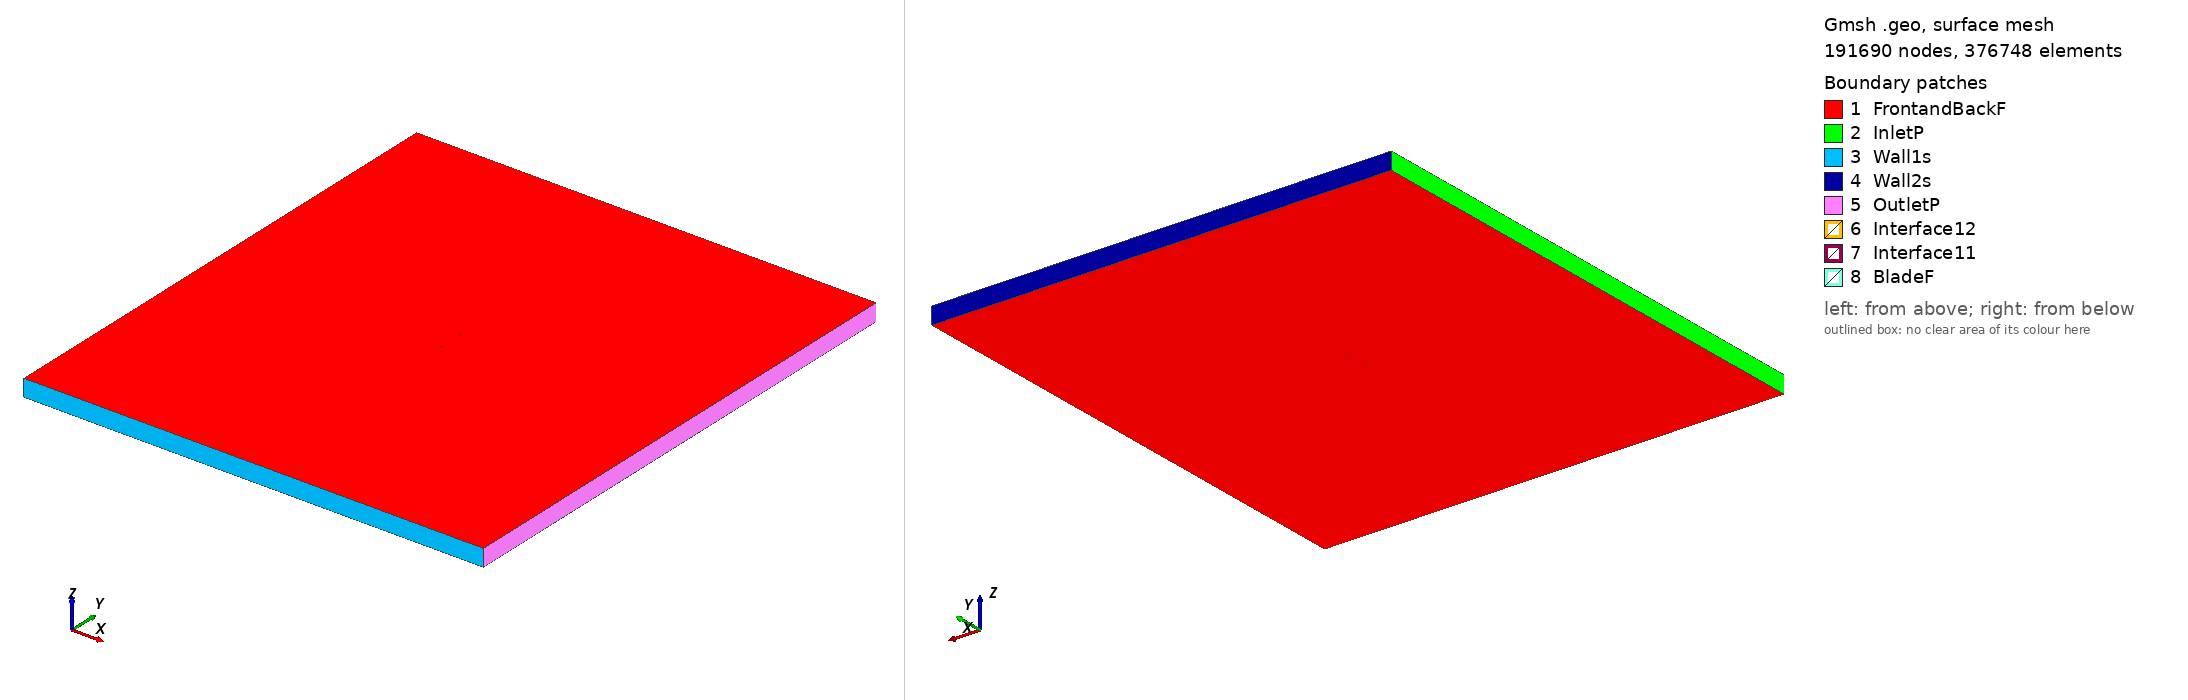

Gmsh geometry script, surface-meshed: 191690 nodes, 376748 surface elements. Boundary patches (legend numbers): 1 FrontandBackF, 2 InletP, 3 Wall1s, 4 Wall2s, 5 OutletP, 6 Interface12, 7 Interface11, 8 BladeF. Left view from above one corner, right view from below the opposite corner. Legend entries are the model's physical surfaces. The drawing asked Gmsh for element sizes between 1% and 20% of the model's largest extent; the script's own settings can give other sizes.

=== fx73k170_tsr_3.105_aoa_-4.3959.geo (drawn) ===
SetFactory("OpenCASCADE");

Point(1) = {0.074940, 0.747840, 0, 1.0};
Point(2) = {0.073596, 0.747389, 0, 1.0};
Point(3) = {0.071233, 0.746578, 0, 1.0};
Point(4) = {0.068588, 0.745658, 0, 1.0};
Point(5) = {0.065674, 0.744611, 0, 1.0};
Point(6) = {0.062502, 0.743432, 0, 1.0};
Point(7) = {0.059088, 0.742115, 0, 1.0};
Point(8) = {0.055446, 0.740666, 0, 1.0};
Point(9) = {0.051592, 0.739093, 0, 1.0};
Point(10) = {0.047542, 0.737413, 0, 1.0};
Point(11) = {0.043309, 0.735662, 0, 1.0};
Point(12) = {0.038909, 0.733897, 0, 1.0};
Point(13) = {0.034357, 0.732181, 0, 1.0};
Point(14) = {0.029668, 0.730580, 0, 1.0};
Point(15) = {0.024860, 0.729117, 0, 1.0};
Point(16) = {0.019955, 0.727780, 0, 1.0};
Point(17) = {0.014972, 0.726584, 0, 1.0};
Point(18) = {0.009935, 0.725538, 0, 1.0};
Point(19) = {0.004862, 0.724670, 0, 1.0};
Point(20) = {-0.000224, 0.723985, 0, 1.0};
Point(21) = {-0.005302, 0.723468, 0, 1.0};
Point(22) = {-0.010350, 0.723119, 0, 1.0};
Point(23) = {-0.015343, 0.722929, 0, 1.0};
Point(24) = {-0.020260, 0.722887, 0, 1.0};
Point(25) = {-0.025080, 0.722988, 0, 1.0};
Point(26) = {-0.029783, 0.723228, 0, 1.0};
Point(27) = {-0.034347, 0.723599, 0, 1.0};
Point(28) = {-0.038753, 0.724093, 0, 1.0};
Point(29) = {-0.042978, 0.724700, 0, 1.0};
Point(30) = {-0.047008, 0.725411, 0, 1.0};
Point(31) = {-0.050823, 0.726214, 0, 1.0};
Point(32) = {-0.054407, 0.727102, 0, 1.0};
Point(33) = {-0.057743, 0.728062, 0, 1.0};
Point(34) = {-0.060816, 0.729084, 0, 1.0};
Point(35) = {-0.063614, 0.730155, 0, 1.0};
Point(36) = {-0.066124, 0.731259, 0, 1.0};
Point(37) = {-0.068332, 0.732384, 0, 1.0};
Point(38) = {-0.070231, 0.733509, 0, 1.0};
Point(39) = {-0.071807, 0.734613, 0, 1.0};
Point(40) = {-0.073056, 0.735672, 0, 1.0};
Point(41) = {-0.073973, 0.736698, 0, 1.0};
Point(42) = {-0.074550, 0.737644, 0, 1.0};
Point(43) = {-0.074779, 0.738439, 0, 1.0};
Point(44) = {-0.074661, 0.739088, 0, 1.0};
Point(45) = {-0.074200, 0.739650, 0, 1.0};
Point(46) = {-0.073407, 0.740233, 0, 1.0};
Point(47) = {-0.072287, 0.740861, 0, 1.0};
Point(48) = {-0.070845, 0.741500, 0, 1.0};
Point(49) = {-0.069083, 0.742148, 0, 1.0};
Point(50) = {-0.067011, 0.742797, 0, 1.0};
Point(51) = {-0.064636, 0.743448, 0, 1.0};
Point(52) = {-0.061970, 0.744095, 0, 1.0};
Point(53) = {-0.059025, 0.744731, 0, 1.0};
Point(54) = {-0.055810, 0.745356, 0, 1.0};
Point(55) = {-0.052340, 0.745960, 0, 1.0};
Point(56) = {-0.048632, 0.746542, 0, 1.0};
Point(57) = {-0.044700, 0.747096, 0, 1.0};
Point(58) = {-0.040561, 0.747619, 0, 1.0};
Point(59) = {-0.036231, 0.748104, 0, 1.0};
Point(60) = {-0.031729, 0.748548, 0, 1.0};
Point(61) = {-0.027076, 0.748945, 0, 1.0};
Point(62) = {-0.022290, 0.749292, 0, 1.0};
Point(63) = {-0.017391, 0.749579, 0, 1.0};
Point(64) = {-0.012401, 0.749802, 0, 1.0};
Point(65) = {-0.007337, 0.749948, 0, 1.0};
Point(66) = {-0.002224, 0.750000, 0, 1.0};
Point(67) = {0.002919, 0.749952, 0, 1.0};
Point(68) = {0.008071, 0.749793, 0, 1.0};
Point(69) = {0.013208, 0.749525, 0, 1.0};
Point(70) = {0.018310, 0.749180, 0, 1.0};
Point(71) = {0.023346, 0.748805, 0, 1.0};
Point(72) = {0.028294, 0.748453, 0, 1.0};
Point(73) = {0.033129, 0.748158, 0, 1.0};
Point(74) = {0.037830, 0.747930, 0, 1.0};
Point(75) = {0.042378, 0.747777, 0, 1.0};
Point(76) = {0.046752, 0.747695, 0, 1.0};
Point(77) = {0.050932, 0.747685, 0, 1.0};
Point(78) = {0.054902, 0.747742, 0, 1.0};
Point(79) = {0.058646, 0.747863, 0, 1.0};
Point(80) = {0.062148, 0.748043, 0, 1.0};
Point(81) = {0.065393, 0.748273, 0, 1.0};
Point(82) = {0.068366, 0.748541, 0, 1.0};
Point(83) = {0.071059, 0.748838, 0, 1.0};
Point(84) = {0.073461, 0.749145, 0, 1.0};
Point(85) = {0.074825, 0.749340, 0, 1.0};
Point(86) = {-0.074940, -0.747840, 0, 1.0};
Point(87) = {-0.073596, -0.747389, 0, 1.0};
Point(88) = {-0.071233, -0.746578, 0, 1.0};
Point(89) = {-0.068588, -0.745658, 0, 1.0};
Point(90) = {-0.065674, -0.744611, 0, 1.0};
Point(91) = {-0.062502, -0.743432, 0, 1.0};
Point(92) = {-0.059088, -0.742115, 0, 1.0};
Point(93) = {-0.055446, -0.740666, 0, 1.0};
Point(94) = {-0.051592, -0.739093, 0, 1.0};
Point(95) = {-0.047542, -0.737413, 0, 1.0};
Point(96) = {-0.043309, -0.735662, 0, 1.0};
Point(97) = {-0.038909, -0.733897, 0, 1.0};
Point(98) = {-0.034357, -0.732181, 0, 1.0};
Point(99) = {-0.029668, -0.730580, 0, 1.0};
Point(100) = {-0.024860, -0.729117, 0, 1.0};
Point(101) = {-0.019955, -0.727780, 0, 1.0};
Point(102) = {-0.014972, -0.726584, 0, 1.0};
Point(103) = {-0.009935, -0.725538, 0, 1.0};
Point(104) = {-0.004862, -0.724670, 0, 1.0};
Point(105) = {0.000224, -0.723985, 0, 1.0};
Point(106) = {0.005302, -0.723468, 0, 1.0};
Point(107) = {0.010350, -0.723119, 0, 1.0};
Point(108) = {0.015343, -0.722929, 0, 1.0};
Point(109) = {0.020260, -0.722887, 0, 1.0};
Point(110) = {0.025080, -0.722988, 0, 1.0};
Point(111) = {0.029783, -0.723228, 0, 1.0};
Point(112) = {0.034347, -0.723599, 0, 1.0};
Point(113) = {0.038753, -0.724093, 0, 1.0};
Point(114) = {0.042978, -0.724700, 0, 1.0};
Point(115) = {0.047008, -0.725411, 0, 1.0};
Point(116) = {0.050823, -0.726214, 0, 1.0};
Point(117) = {0.054407, -0.727102, 0, 1.0};
Point(118) = {0.057743, -0.728062, 0, 1.0};
Point(119) = {0.060816, -0.729084, 0, 1.0};
Point(120) = {0.063614, -0.730155, 0, 1.0};
Point(121) = {0.066124, -0.731259, 0, 1.0};
Point(122) = {0.068332, -0.732384, 0, 1.0};
Point(123) = {0.070231, -0.733509, 0, 1.0};
Point(124) = {0.071807, -0.734613, 0, 1.0};
Point(125) = {0.073056, -0.735672, 0, 1.0};
Point(126) = {0.073973, -0.736698, 0, 1.0};
Point(127) = {0.074550, -0.737644, 0, 1.0};
Point(128) = {0.074779, -0.738439, 0, 1.0};
Point(129) = {0.074661, -0.739088, 0, 1.0};
Point(130) = {0.074200, -0.739650, 0, 1.0};
Point(131) = {0.073407, -0.740233, 0, 1.0};
Point(132) = {0.072287, -0.740861, 0, 1.0};
Point(133) = {0.070845, -0.741500, 0, 1.0};
Point(134) = {0.069083, -0.742148, 0, 1.0};
Point(135) = {0.067011, -0.742797, 0, 1.0};
Point(136) = {0.064636, -0.743448, 0, 1.0};
Point(137) = {0.061970, -0.744095, 0, 1.0};
Point(138) = {0.059025, -0.744731, 0, 1.0};
Point(139) = {0.055810, -0.745356, 0, 1.0};
Point(140) = {0.052340, -0.745960, 0, 1.0};
Point(141) = {0.048632, -0.746542, 0, 1.0};
Point(142) = {0.044700, -0.747096, 0, 1.0};
Point(143) = {0.040561, -0.747619, 0, 1.0};
Point(144) = {0.036231, -0.748104, 0, 1.0};
Point(145) = {0.031729, -0.748548, 0, 1.0};
Point(146) = {0.027076, -0.748945, 0, 1.0};
Point(147) = {0.022290, -0.749292, 0, 1.0};
Point(148) = {0.017391, -0.749579, 0, 1.0};
Point(149) = {0.012401, -0.749802, 0, 1.0};
Point(150) = {0.007337, -0.749948, 0, 1.0};
Point(151) = {0.002224, -0.750000, 0, 1.0};
Point(152) = {-0.002919, -0.749952, 0, 1.0};
Point(153) = {-0.008071, -0.749793, 0, 1.0};
Point(154) = {-0.013208, -0.749525, 0, 1.0};
Point(155) = {-0.018310, -0.749180, 0, 1.0};
Point(156) = {-0.023346, -0.748805, 0, 1.0};
Point(157) = {-0.028294, -0.748453, 0, 1.0};
Point(158) = {-0.033129, -0.748158, 0, 1.0};
Point(159) = {-0.037830, -0.747930, 0, 1.0};
Point(160) = {-0.042378, -0.747777, 0, 1.0};
Point(161) = {-0.046752, -0.747695, 0, 1.0};
Point(162) = {-0.050932, -0.747685, 0, 1.0};
Point(163) = {-0.054902, -0.747742, 0, 1.0};
Point(164) = {-0.058646, -0.747863, 0, 1.0};
Point(165) = {-0.062148, -0.748043, 0, 1.0};
Point(166) = {-0.065393, -0.748273, 0, 1.0};
Point(167) = {-0.068366, -0.748541, 0, 1.0};
Point(168) = {-0.071059, -0.748838, 0, 1.0};
Point(169) = {-0.073461, -0.749145, 0, 1.0};
Point(170) = {-0.074825, -0.749340, 0, 1.0};

// Lines: first blade (splines 1-4)
Spline(1) = {1:26};
Spline(2) = {26:59};
Spline(3) = {59:85};
Spline(4) = {85,1};

// Lines: second blade (splines 5-8)
Spline(5) = {86:111};
Spline(6) = {111:144};
Spline(7) = {144:170};
Spline(8) = {170,86};

// Outer domain (points 20001-4 and lines)
Point(171) = {-13.50000000, -15.00000000, 0, 1.0};
Point(172) = {-13.50000000, 15.00000000, 0, 1.0};
Point(173) = {13.50000000, 15.00000000, 0, 1.0};
Point(174) = {13.50000000, -15.00000000, 0, 1.0};
Line(11) = {171, 172};
Line(12) = {172, 173};
Line(13) = {173, 174};
Line(14) = {171, 174};

// Interface (between moving and stationary domain) (circles)
Circle(9) = {0, 0, 0, 0.80000000, 0, 2*Pi};
Circle(10) = {0, 0, 0, 0.80000000, 0, 2*Pi};

// Loops collect Lines/Splines/etc (blade1, blade2, domain, first circle)
Line Loop(1) = {1:4};
Line Loop(2) = {5:8};
Line Loop(3) = {11,12,13,-14};
Line Loop(4) = {9};

// BooleanDifference cuts out the circle/interface from the domain
Plane Surface(1) = {3};
Plane Surface(2) = {4};
BooleanDifference{ Surface{1}; Delete;}{ Surface{2}; Delete;}

// This one cuts out the blades from the inner circle/interface
Line Loop(6) = {10};
Plane Surface(5) = {6};
Plane Surface(6) = {1};
Plane Surface(7) = {2};
BooleanDifference{ Surface{5}; Delete;}{ Surface{6,7}; Delete;}

// extrude to 3rd dimension
Extrude {0, 0, 1} {Surface{1}; Surface{5}; Layers{1}; Recombine;}

// Physical Surfaces are the named boundaries (patches)
Physical Surface("Interface11") = {12};
Physical Surface("Interface12") = {10};

// sides of domain
Physical Surface("InletP") = {6};
Physical Surface("OutletP") = {9};

// top and bottom of domain
Physical Surface("Wall1s") = {7};
Physical Surface("Wall2s") = {8};

// Check FrontandBackF by ensuring there is nothing in the 3rd dimension
Physical Surface("FrontandBackF") = {1,11,5,21};
Physical Surface("BladeF") = {13:20};
Physical Volume("Turbine") = {2};
Physical Volume("Farfield") = {1};

// settings for airfoil boundary layer
Field[1] = BoundaryLayer;
Field[1].EdgesList = {1:8};
Field[1].hwall_n = 1e-3;
Field[1].thickness = 1.5e-2;
Field[1].ratio = 1.05;
Field[1].Quads = 1;
BoundaryLayer Field = 1;

// control points for mesh (blade and interface)
// floor((arc length / 1.5mm)/ 6) -> Transfinite Line
Transfinite Line {1,2,3,5,6,7} = 34 Using Progression 1;
Transfinite Line {4,8} = 2 Using Progression 1;
Transfinite Line {9, 15} = 800 Using Progression 1;

// For more information on gmsh syntax, visit http://gmsh.info/doc/texinfo/gmsh.html
